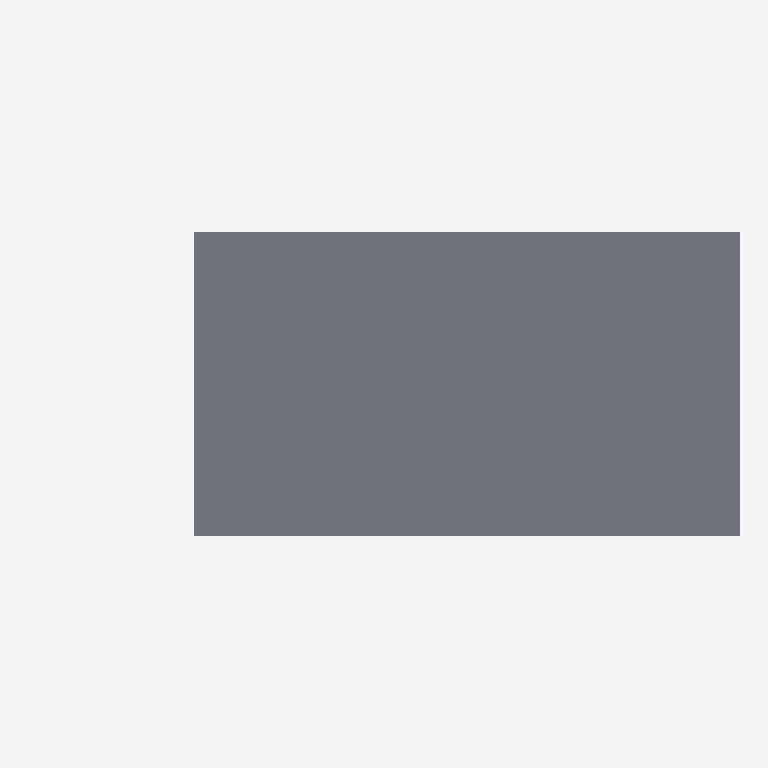
Plan cut of the same IFC building model at storey 'Terrace Floor' (level 7.83 m, cut at 9.22 m), seen from above with north up, elements coloured by IFC class: 1 slab (grey). Cut surfaces are drawn darker.
Extent 16.9 m × 7.5 m × 8.7 m (x, y, z). Storeys (5): Level 6 at -0.68 m; FGL at -0.20 m; Ground Floor at 0.68 m; First Floor at 4.28 m; Terrace Floor at 7.83 m. Elements (41): 22 IfcWallStandardCase, 16 IfcColumn, 3 IfcSlab.

HEADER;
FILE_DESCRIPTION(('ViewDefinition [CoordinationView_V2.0]','RevitIdentifiers [ContentGUID: 16aea6bd-2bcf-4359-af5a-74c12bbf7332, VersionGUID: d95e467f-4ed1-452c-9d06-2091962f69b3, NumberOfSaves: 78]','CoordinateReference [CoordinateBase: Shared Coordinates]'),'2;1');
FILE_NAME('Mockup 3D Model2.ifc','2025-06-04T21:28:21+05:30',(''),(''),'ODA SDAI 24.12','Autodesk Revit 25.4.20.11 (ENU) - IFC 25.4.20.11','');
FILE_SCHEMA(('IFC2X3'));
ENDSEC;
DATA;
#27=IFCPROJECT('0MhgQzAyz3MQzQTC7KG8p2',#18,'Project Number',$,$,'Project Name','Project Status',(#22),#1891);
#55=IFCSITE('0MhgQzAyz3MQzQTC7KG8p0',#18,'Default',$,$,#54,$,$,.ELEMENT.,(51,30,23,112487),(0,-7,-37,-956022),0.0,$,$);
#32=IFCBUILDING('0MhgQzAyz3MQzQTC7KG8p3',#18,'',$,$,#30,$,'',.ELEMENT.,$,$,#31);
#36=IFCBUILDINGSTOREY('1wv$JChHfAYQBqzJ47utjz',#18,'Level 6',$,'Level:Circle Head - Project Datum',#35,$,'Level 6',.ELEMENT.,-675.0);
#40=IFCBUILDINGSTOREY('0wuQw8OY9BNuNN1v1HWL5F',#18,'FGL',$,'Level:Circle Head - Project Datum',#39,$,'FGL',.ELEMENT.,-200.0);
#44=IFCBUILDINGSTOREY('3Zu5Bv0LOHrPC10026FoQQ',#18,'Ground Floor',$,'Level:Circle Head - Project Datum',#43,$,'Ground Floor',.ELEMENT.,675.0);
#48=IFCBUILDINGSTOREY('15Z0v90RiHrPC20026FoKR',#18,'First Floor',$,'Level:Circle Head - Project Datum',#47,$,'First Floor',.ELEMENT.,4274.999999999999);
#52=IFCBUILDINGSTOREY('1ZgJ657gb1VuIPOjATQjeh',#18,'Terrace Floor',$,'Level:Circle Head - Project Datum',#51,$,'Terrace Floor',.ELEMENT.,7825.0);
#1239=IFCSLAB('307kN386r2ifGoqzYN$dE8',#18,'Floor:bottom slab:409671',$,'Floor:bottom slab',#1229,#1238,'409671',.FLOOR.);
ENDSEC;
